2-way image classification set "synthetic_data_split" from GitHub (CSC4790-Fall2024-Org/Synthetic-Training-Data-UAV-Detector); label vocabulary: drone, not drone.

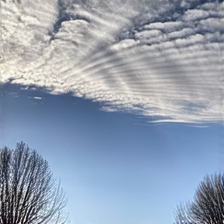
Label: not drone

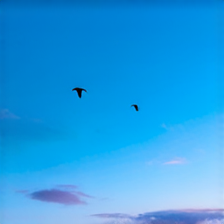
Label: not drone

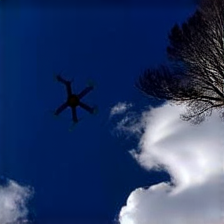
Label: drone

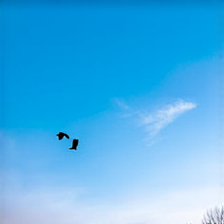
Label: drone

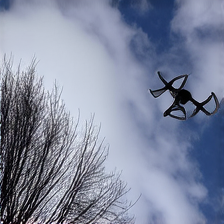
Label: drone

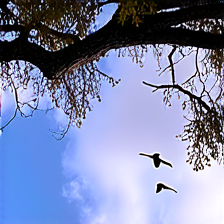
Label: not drone
